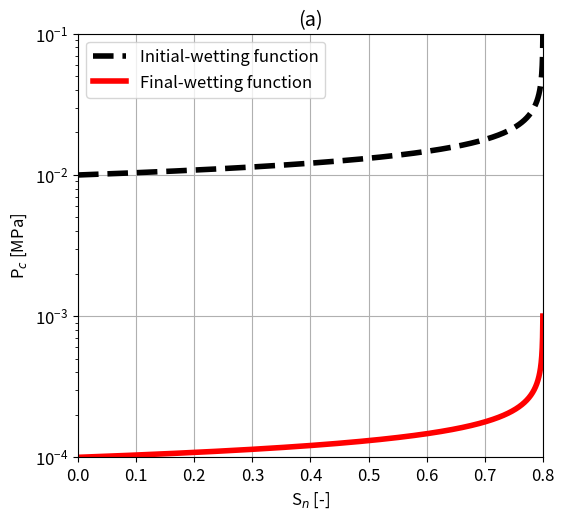
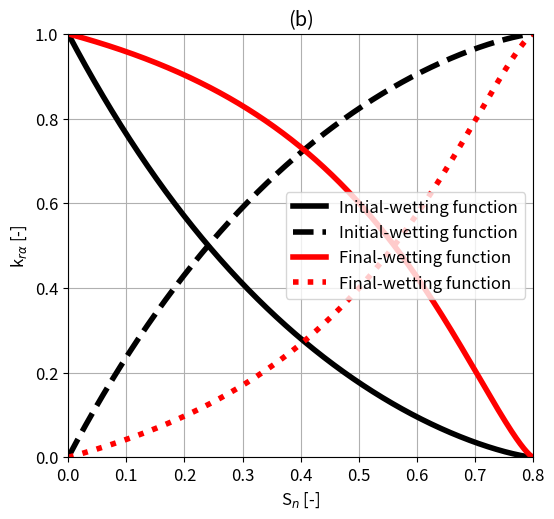
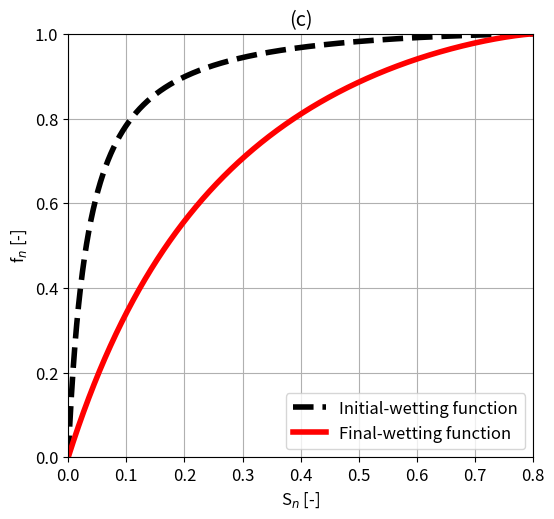
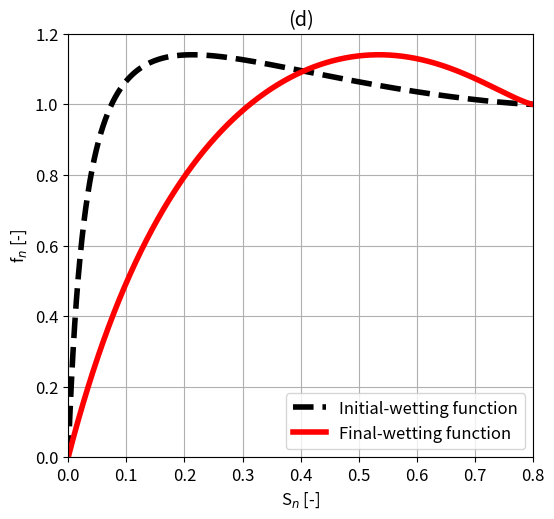

These figures' Python source, in order:
# Setting up of the system to produce fig2a, fig2b, fig2c, and fig2d.
#{
#Copyright 2021, NORCE Norwegian Research Centre AS, Computational 
#Geosciences and Modeling. 

#This file is part of the ad-wa module.

#ad-wa is free software: you can redistribute it and/or modify
#it under the terms of the GNU General Public License as published by
#the Free Software Foundation, either version 3 of the License, or
#(at your option) any later version.

#ad-wa is distributed in the hope that it will be useful,
#but WITHOUT ANY WARRANTY; without even the implied warranty of
#MERCHANTABILITY or FITNESS FOR A PARTICULAR PURPOSE.  See the
#GNU General Public License for more details.

#You should have received a copy of the GNU General Public License
#along with this file.  If not, see <http://www.gnu.org/licenses/>.
#}

import numpy as np
import matplotlib
from matplotlib import pyplot as plt

#Set the parameters for the saturation functions
ci=1e4              #Initial entry pressure [Pa]
cf=1e2              #Final entry pressure [Pa]
lambdaa=3.6         #Fitting parameter (relative permeability) [-]
Lambdaa=1.3         #Fitting parameter (capillary pressure) [-]
Ei=0.48             #Initial wetting-parameter (relative permeability) [-]
Ef=3.37             #Final wetting-parameter (relative permeability) [-]
rhon=716.7          #Non-wetting density [kg/m^3]
mun=5.916e-5        #Non-wetting viscocity [Pa s]
rhow=1050           #Wetting density [kg/m^3]
muw=6.922e-4        #Wetting viscoscity [Pa s]
K=1e-10             #Intrinsic permeability [m^2]
Srw=0.2             #Residual wetting saturation [-]
Srn=0.0             #Residual non-wetting saturation [-]
q=1e-3              #Injection rate [m^3/s]
phi=0.1             #Porosity [-]
g=9.81              #Gravity [m/s^2]

#Define the saturation functions
def pc(Sn,c):
    return c*(1-Sn)**(-1/lambdaa)
def krw(Sn,E):
    return E*(1-Sn)**Lambdaa/(Sn+E*(1-Sn)**Lambdaa)
def krn(Sn,E):
    return Sn/(Sn+E*(1-Sn)**Lambdaa)
def fn(Sn,E,v):
    return (1-(K/q)*(krw(Sn,E)/muw)*(rhon-rhow)*g*np.sin(v))/(1+((krw(Sn,E)/muw)/(krn(Sn,E)/mun)))

#Create variables used in the plotting
Snmax=1.0-Srw
Sn=np.arange(Srn+0.0001, Snmax-0.0001, 0.0001)
Sne=(Sn-Srn)/(1-Srw-Srn)    
pcv=np.vectorize(pc)
krwv=np.vectorize(krw)
krnv=np.vectorize(krn)
fnv=np.vectorize(fn)

#Plot the curves and save them as fig2a.eps
lw=4
plt.figure(figsize=(6, 5.5), dpi=80)
plt.rc('font', size=12)
axes=plt.subplot(1, 1, 1)
plt.plot(Sn,pcv(Sne,ci/1e6), color=[0,0,0], linewidth=lw, linestyle="--", label="Initial-wetting function")
plt.plot(Sn,pcv(Sne,cf/1e6), color=[1,0,0], linewidth=lw, linestyle="-", label="Final-wetting function")
plt.xlim([Srn,Snmax])
plt.ylim([1e-4,1e-1])
plt.yscale('log')
plt.xlabel('S$_n$ [-]')
plt.ylabel('P$_c$ [MPa]')
plt.title('(a)')
plt.grid()
plt.legend(loc='upper left')
plt.savefig('fig2a.eps', format='eps')

#Plot the curves and save them as fig2b.eps
plt.figure(figsize=(6, 5.5), dpi=80)
plt.rc('font', size=12)
axes=plt.subplot(1, 1, 1)
plt.plot(Sn,krwv(Sne,Ei), color=[0,0,0], linewidth=lw, linestyle="-", label="Initial-wetting function")
plt.plot(Sn,krnv(Sne,Ei), color=[0,0,0], linewidth=lw, linestyle="--", label="Initial-wetting function")
plt.plot(Sn,krwv(Sne,Ef), color=[1,0,0], linewidth=lw, linestyle="-", label="Final-wetting function")
plt.plot(Sn,krnv(Sne,Ef), color=[1,0,0], linewidth=lw, linestyle=":", label="Final-wetting function")
plt.xlim([Srn,Snmax])
plt.ylim([0,1])
plt.xlabel('S$_n$ [-]')
plt.ylabel(r'k$_{r \alpha}$ [-]')
plt.title('(b)')
plt.grid()
plt.legend(loc='best')
plt.savefig('fig2b.eps', format='eps')

#Plot the curves and save them as fig2c.eps
plt.figure(figsize=(6, 5.5), dpi=80)
plt.rc('font', size=12)
axes=plt.subplot(1, 1, 1)
plt.plot(Sn,fn(Sne,Ei,0), color=[0,0,0], linewidth=lw, linestyle="--", label="Initial-wetting function")
plt.plot(Sn,fn(Sne,Ef,0), color=[1,0,0], linewidth=lw, linestyle="-", label="Final-wetting function")
plt.xlim([Srn,Snmax])
plt.ylim([0,1])
plt.xlabel('S$_n$ [-]')
plt.ylabel('f$_n$ [-]')
plt.title('(c)')
plt.grid()
plt.legend(loc='best')
plt.savefig('fig2c.eps', format='eps')

#Plot the curves and save them as fig2d.eps
plt.figure(figsize=(6, 5.5), dpi=80)
plt.rc('font', size=12)
axes=plt.subplot(1, 1, 1)
plt.plot(Sn,fn(Sne,Ei,np.pi/2), color=[0,0,0], linewidth=lw, linestyle="--", label="Initial-wetting function")
plt.plot(Sn,fn(Sne,Ef,np.pi/2), color=[1,0,0], linewidth=lw, linestyle="-", label="Final-wetting function")
plt.xlim([Srn,Snmax])
plt.ylim([0,1.2])
plt.xlabel('S$_n$ [-]')
plt.ylabel('f$_n$ [-]')
plt.title('(d)')
plt.grid()
plt.legend(loc='best')
plt.savefig('fig2d.eps', format='eps')
